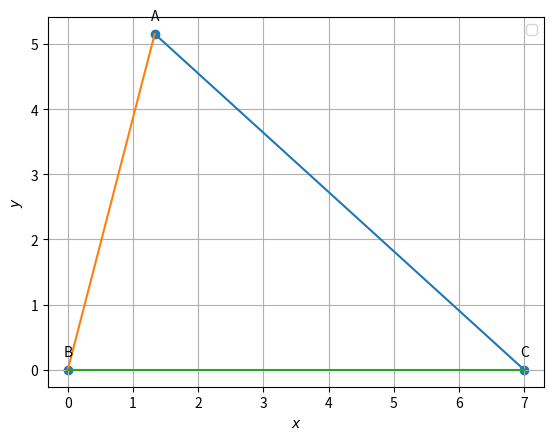

The script that saved this image:
import numpy as np
import matplotlib.pyplot as plt
from numpy import linalg as LA
#local imports
#from line.funcs import *
#from triangle.funcs import *
#from conics.funcs import circ_gen
def line_gen(A,B):
   len =10
   dim = A.shape[0]
   x_AB = np.zeros((dim,len))
   lam_1 = np.linspace(0,1,len)
   for i in range(len):
     temp1 = A + lam_1[i]*(B-A)
     x_AB[:,i]= temp1.T
   return x_AB

def dir_vec(A,B):
   return B-A
def norm_vec(A,B):
   return np.matmul(omat, dir_vec(A,B))

#Input parameters
theta =75* np.pi/180
e1=np.array(([0,0]))
C=np.array(([7,0]))
B=np.array(([0,0]))
A =np.array(([1.33333,5.15163168685]))
l=float(np.linalg.norm(A-B))
m=float(np.linalg.norm(A-C))
print(l)
print(m)
print(round(l+m))
##Generating all lines
x_BC = line_gen(B,C)
x_AB = line_gen(A,B)
x_CA = line_gen(C,A)

#Plotting all lines
plt.plot(x_CA[0,:],x_CA[1,:])
plt.plot(x_AB[0,:],x_AB[1,:])
plt.plot(x_BC[0,:],x_BC[1,:])

#Labeling the coordinates
tri_coords = np.vstack((C,B,A)).T
plt.scatter(tri_coords[0,:], tri_coords[1,:])
vert_labels = ['C','B','A']
for i, txt in enumerate(vert_labels):
    plt.annotate(txt, # this is the text
                 (tri_coords[0,i], tri_coords[1,i]), # this is the point to label
                 textcoords="offset points", # how to position the text
                 xytext=(0,10), # distance from text to points (x,y)
                 ha='center') # horizontal alignment can be left, right or center

plt.xlabel('$x$')
plt.ylabel('$y$')
plt.legend(loc='best')
plt.grid() # minor
plt.axis('equal')

#if using termux
#plt.savefig('/sdcard/FWC/matrices/matrix.pdf')
#subprocess.run(shlex.split("termux-open  /sdcard/FWC/matrices/matrix.pdf"))
#else
plt.show()


